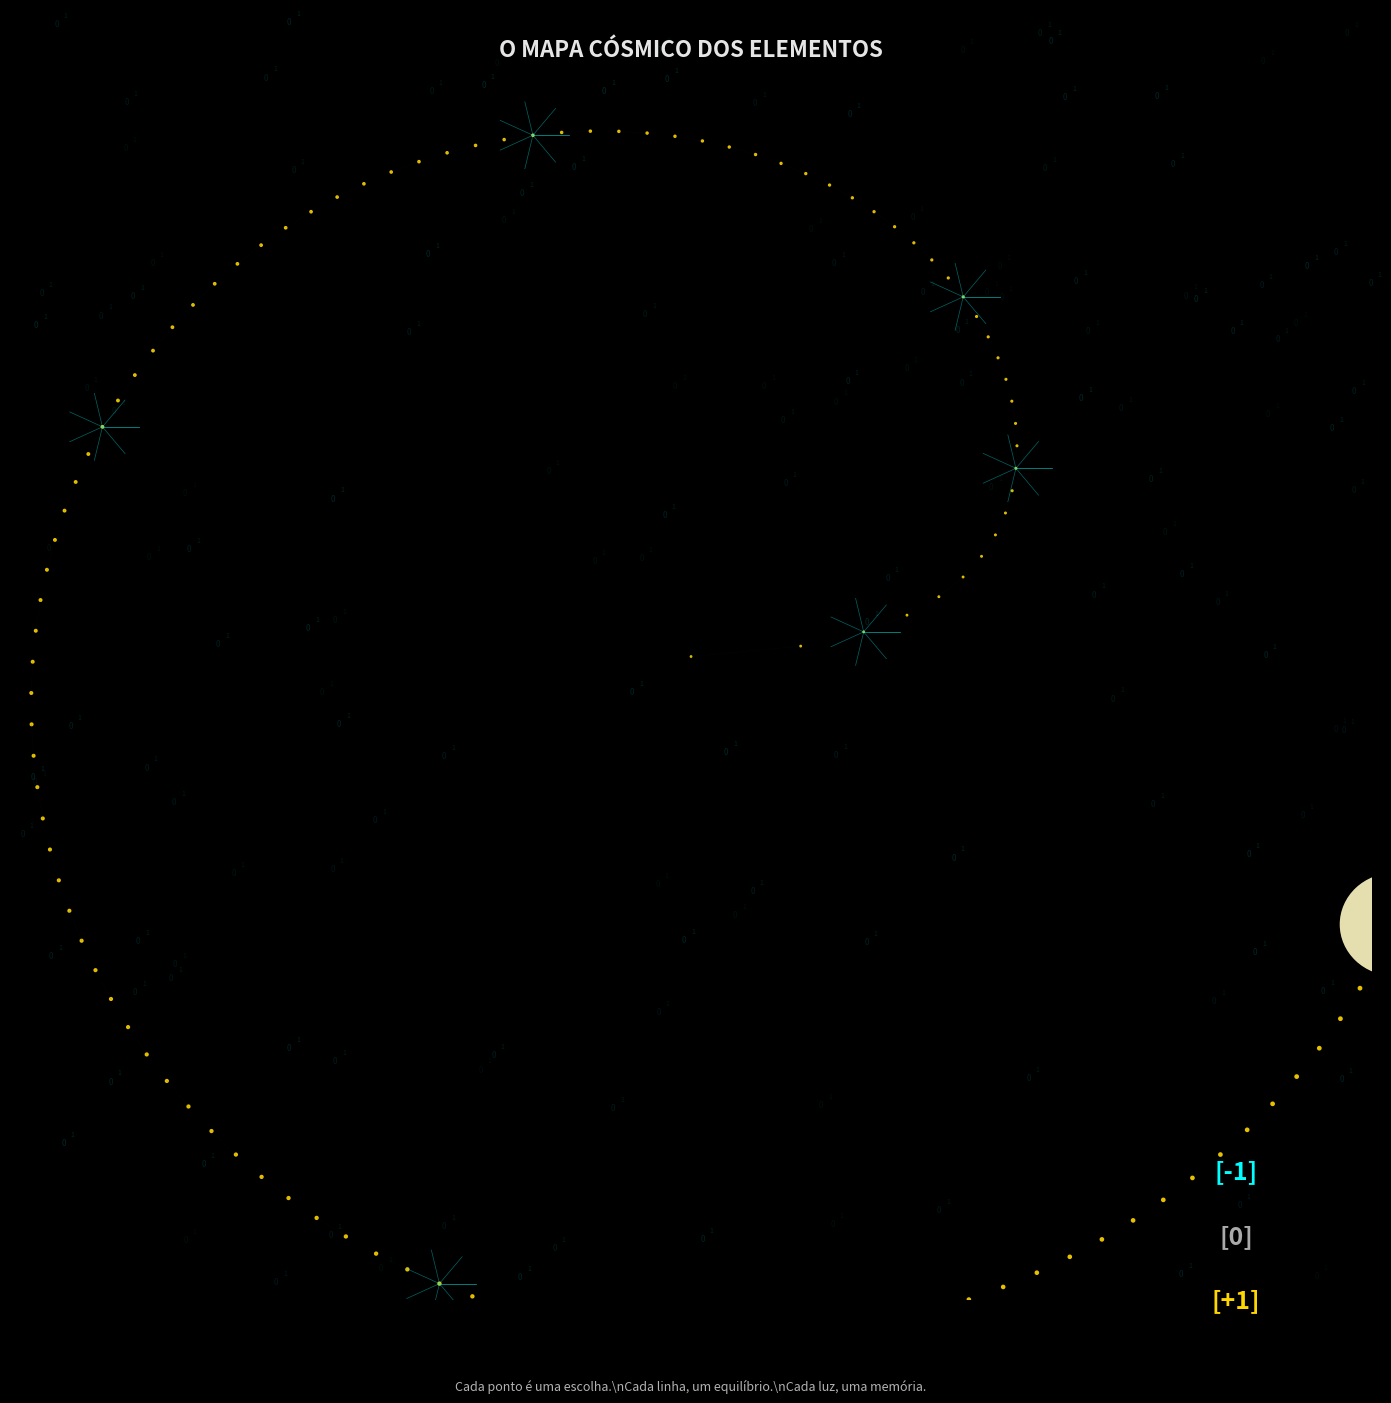

This chart was generated by the following Python code:
import matplotlib.pyplot as plt
import numpy as np
from matplotlib.patches import Circle

# Dados reais: número atômico até 118
Z = list(range(1, 119))  # Número atômico
massas = [
    1.008, 4.003, 6.94, 9.012, 10.81, 12.01, 14.01, 16.00, 19.00, 20.18,
    22.99, 24.31, 26.98, 28.09, 30.97, 32.07, 35.45, 39.95, 39.10, 40.08,
    44.96, 47.87, 50.94, 52.00, 54.94, 55.85, 58.93, 58.69, 63.55, 65.38,
    69.72, 72.63, 74.92, 78.97, 79.90, 83.80, 85.47, 87.62, 88.91, 91.22,
    92.91, 95.95, 98, 101.07, 102.91, 106.42, 107.87, 112.41, 114.82, 118.71,
    121.76, 127.60, 126.90, 131.29, 132.91, 137.33, 138.91, 140.12, 140.91, 144.24,
    145, 150.36, 151.96, 157.25, 158.93, 162.50, 164.93, 167.26, 168.93, 173.05,
    174.97, 178.49, 180.95, 183.84, 186.21, 190.23, 192.22, 195.08, 196.97, 200.59,
    204.38, 207.2, 208.98, 209, 210, 222, 223, 226, 227, 232.04,
    231.04, 238.03, 237, 244, 243, 247, 247, 251, 252, 257,
    258, 259, 260, 261, 262, 266, 264, 269, 270, 271,
    270, 276, 281, 281, 285, 285, 286, 289, 289, 293,
    294
]

# Posicionamento em espiral logarítmica
theta = np.array(Z) * 0.05  # Ângulo proporcional ao número atômico
r = np.log(Z) * 3.5         # Raio aumenta com log da massa

fig, ax = plt.subplots(figsize=(14, 14), facecolor='black')
ax.set_xlim(-15, 15)
ax.set_ylim(-15, 15)
ax.axis('off')

# Fundo: partículas binárias flutuantes
for _ in range(150):
    x = np.random.uniform(-15, 15)
    y = np.random.uniform(-15, 15)
    alpha = np.random.uniform(0.05, 0.15)
    ax.text(x, y, '0', color='cyan', fontsize=6, alpha=alpha, ha='center', va='center')
    ax.text(x+0.2, y+0.2, '1', color='cyan', fontsize=5, alpha=alpha, ha='center', va='center')

# Esboçar a espiral com pontos
for i, z in enumerate(Z):
    x = r[i] * np.cos(theta[i])
    y = r[i] * np.sin(theta[i])

    # Próton = dourado
    if z <= 118:
        color = '#FFD700'  # Ouro
        size = 4 + (z/118)*8  # Tamanho cresce
        ax.scatter(x, y, s=size, color=color, edgecolors='none', alpha=0.9)

        # Linhas de nêutrons (sutil)
        if z > 1 and z % 2 == 0 and z < 100:  # Apenas alguns para não poluir
            x_prev = r[i-1] * np.cos(theta[i-1])
            y_prev = r[i-1] * np.sin(theta[i-1])
            ax.plot([x, x_prev], [y, y_prev], color='#1A1A1A', linewidth=0.3, alpha=0.2)

        # Raios de elétrons (ciano) para metais reativos
        if z in [3, 11, 19, 37, 55, 87]:  # Metais alcalinos
            for angle in np.linspace(0, 2*np.pi, 8):
                ax.plot([x, x + 0.8*np.cos(angle)], [y, y + 0.8*np.sin(angle)],
                        color='#00FFFF', linewidth=0.5, alpha=0.4)

# Destaque final: Oganessôn (118)
z_oganesson = 118
i = z_oganesson - 1
x_og = r[i] * np.cos(theta[i])
y_og = r[i] * np.sin(theta[i])
circle = Circle((x_og, y_og), 1.2, color='#FFF9C4', fill=True, alpha=0.9, lw=0)
ax.add_patch(circle)
ax.scatter(x_og, y_og, s=250, color='#FFD700', edgecolors='#FF9800', linewidth=2, alpha=1, marker='*')

# Símbolos finais no canto inferior direito
ax.text(12, -12, "[-1]", color='#00FFFF', fontsize=18, fontweight='bold', ha='center', va='center')
ax.text(12, -13.5, "[0]", color='#AAAAAA', fontsize=18, fontweight='bold', ha='center', va='center')
ax.text(12, -15, "[+1]", color='#FFD700', fontsize=18, fontweight='bold', ha='center', va='center')

# Texto poético ao redor
ax.text(0, -17, "Cada ponto é uma escolha.\\nCada linha, um equilíbrio.\\nCada luz, uma memória.",
        color='white', fontsize=9, ha='center', va='center', style='italic', alpha=0.7)

# Título central
ax.text(0, 14, "O MAPA CÓSMICO DOS ELEMENTOS", color='white', fontsize=16, ha='center', fontweight='bold', alpha=0.9)

plt.tight_layout()
plt.savefig("Mapa_Cosmico_Digital.png", dpi=600, bbox_inches='tight', facecolor='black')
plt.show()

print("🎨 QUADRO CÓSMICO GERADO! Salvo como: Mapa_Cosmico_Digital.png")